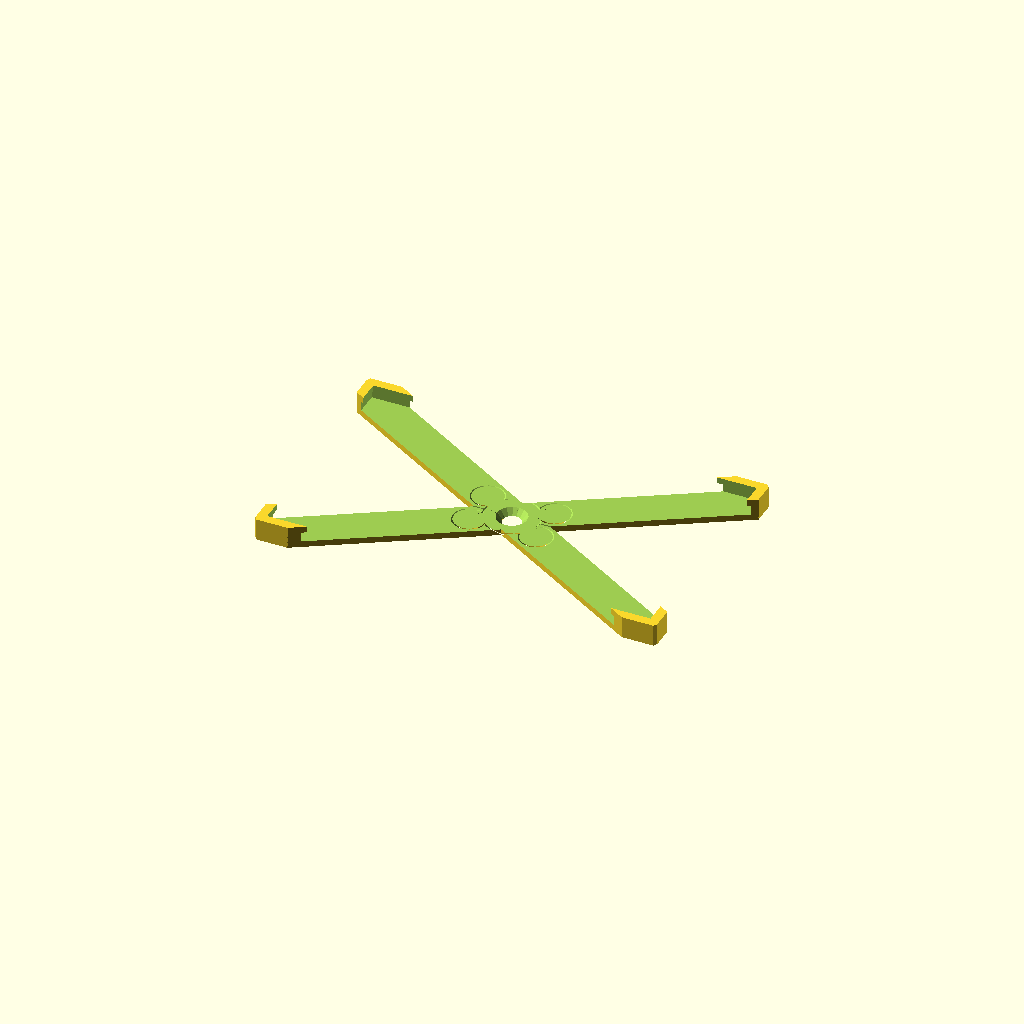
Cell 1: rendered with the file's own defaults.
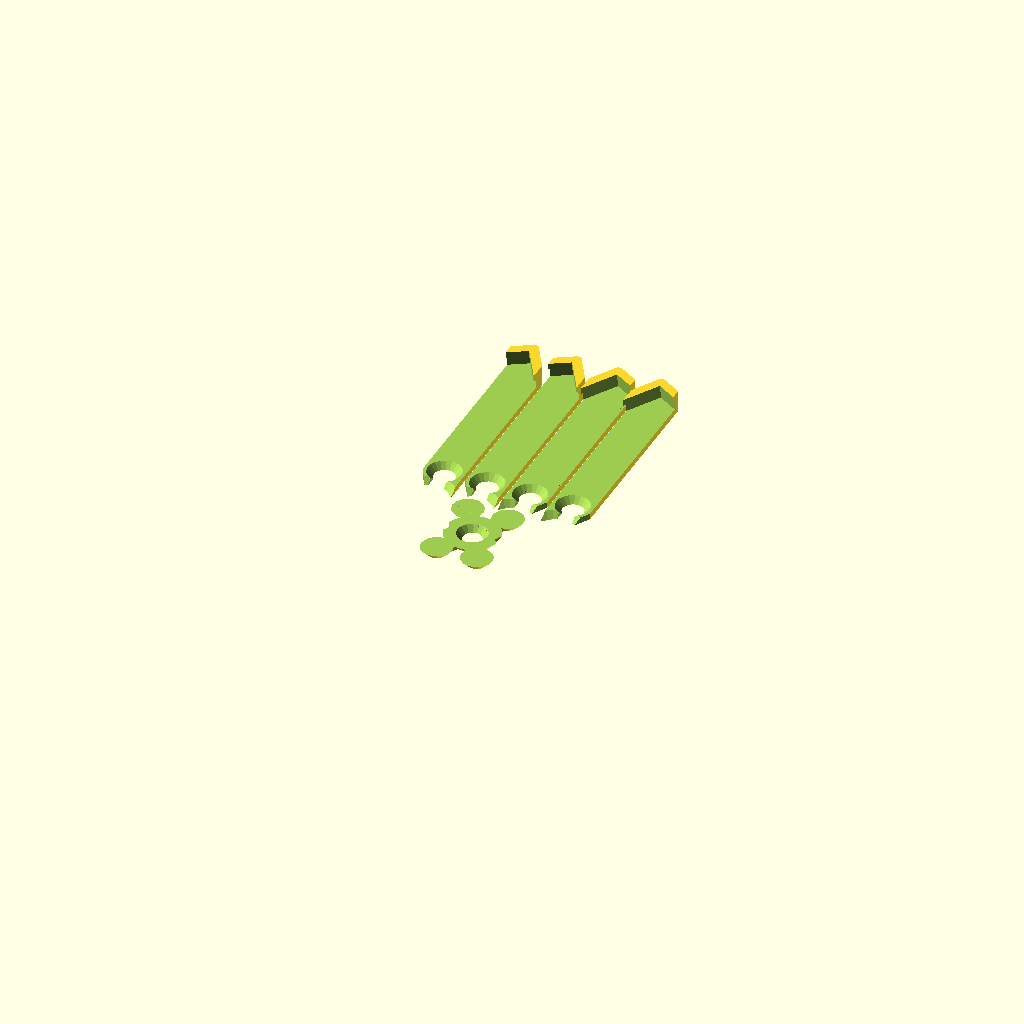
Cell 2 — part set to 1, the other parameters unchanged.
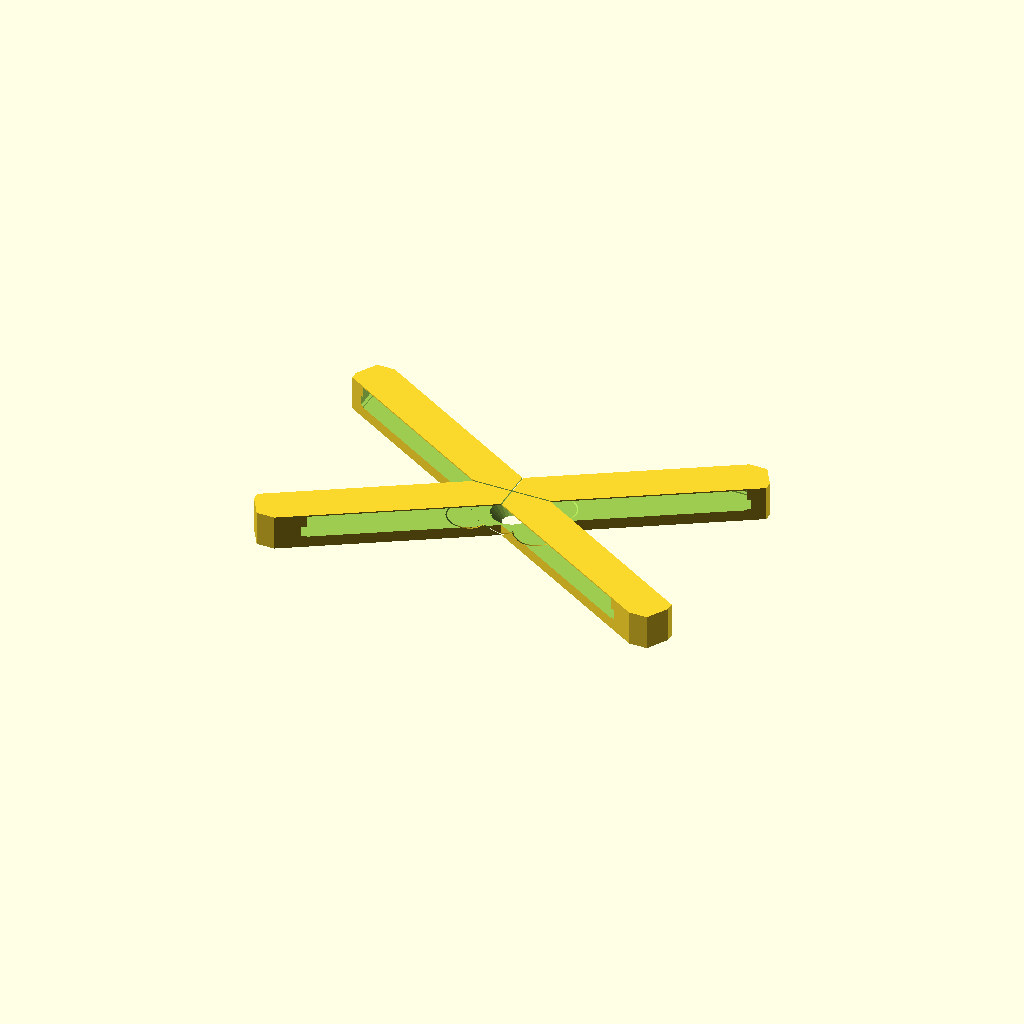
Cell 3: thick = 4 (everything else at default).
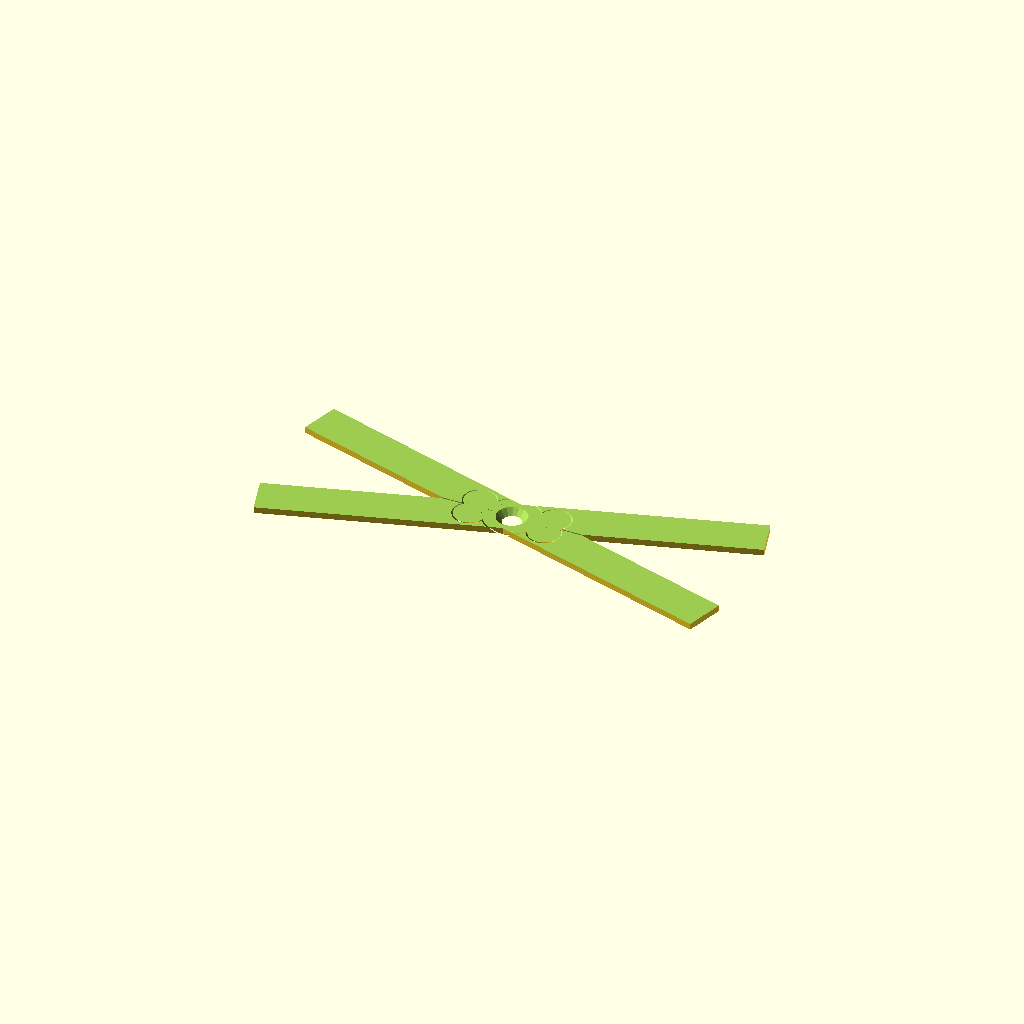
Cell 4: widthInches = 10 (everything else at default).
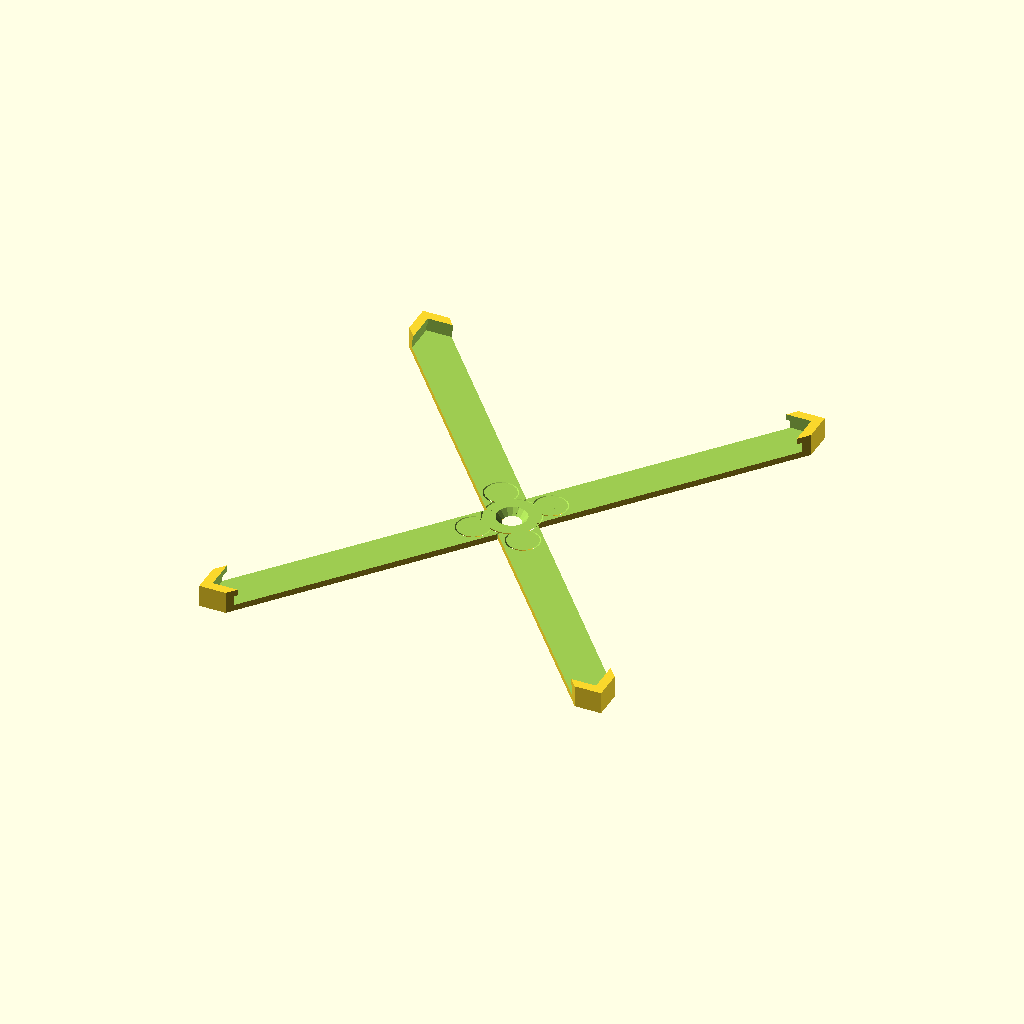
Cell 5: heightInches = 6 (everything else at default).
One fixed orthographic camera (rotation 55°, 0°, 25°; colour scheme Cornfield) for every cell.
The OpenSCAD source (inputs/thingiverse/files/thing-251944/PictureFramev2.scad):
// 8.5 x 11 paper holder

/* [Frame Dimensions] */

// Assembled or plated or individual parts?
part = 0; //[0:Preview, 1:Plate, 2:Center, 3:Left arm, 4:Right arm]

in = 25.4*1;
// Thickness of holder in mm
thick = 2;

// Paper width in inches or mm (use one)
widthInches = 5;
widthMM = 0;
// Paper height in inches or mm (use one)
heightInches = 3;
heightMM = 0;
// Paper thickness in inches or mm (use one)
thicknessInches = .125;
thicknessMM = 0;
// Arm width in inches or mm (use one)
armInches = .5;
armMM = 0;
band = armInches*in+armMM;

x=widthInches*in+widthMM;
y=heightInches*in+heightMM;
z=thicknessInches*in+thicknessMM;

r = x/y;
angle=atan(r);

xi = x-band/2;
yi=y-band/2;
xi=x;
yi=y;

diag = sqrt(xi*xi+yi*yi);

// Radius of center screw in mm
sr = 3;
// Gap for spacing between parts (tune for your printer)
gap=0.4;

spacing = 1.1*band;

module arm() {
intersection() {
	rotate([0,0,angle]) cube([band,2*y,z+3*thick], center=true);
	difference() {
		cube([x+2*thick,y+2*thick,z+2*thick],center=true);
		cube([x,y,z], center=true);
		translate([0,0,z/2]) cube([x-2,y-2,z+thick], center=true);
		translate([0,0,-(z/2+thick)-.1]) cylinder(r1=sr, r2=sr+thick, h=thick+.2);
		}
	}
}

module X () {
	arm();
	mirror([1,0,0]) arm();
	}

module plug(r, h) {
	//echo(r,h);
	cylinder(r1=r, r2=r+h, h=h, center=true);
	}

module centerCut() {
	translate([0,0,-z/2-thick/2]) {
		rotate([0,0,90-angle]) {
			cube([2*band,band/3,thick+1], center=true);
			translate([band,0,0]) plug(band/5,thick+1);
			translate([-band,0,0]) plug(band/5,thick+1);
			}
		rotate([0,0,90+angle]) {
			cube([2*band,band/3,thick+1], center=true);
			translate([band,0,0]) plug(band/5,thick+1);
			translate([-band,0,0]) plug(band/5,thick+1);
			}
		plug(band/2,thick+1);
		}
	}

module centerHole() {
	translate([0,0,-z/2-thick/2]) {
		rotate([0,0,90-angle]) {
			cube([2*band+2*gap,band/3+2*gap,thick+1], center=true);
			translate([band,0,0]) plug(band/5+gap,thick+1);
			translate([-band,0,0]) plug(band/5+gap,thick+1);
			}
		rotate([0,0,90+angle]) {
			cube([2*band+2*gap,band/3+2*gap,thick+1], center=true);
			translate([band,0,0]) plug(band/5+gap,thick+1);
			translate([-band,0,0]) plug(band/5+gap,thick+1);
			}
		plug(band/2+gap,thick+1);
		}
	cube([x,gap,band], center=true);
	cube([gap,y,band], center=true);;
	}

module center() {
	intersection () {
		X();
		centerCut();
		}
	}

module anArm() {
    ht=z+2*thick;
	intersection() {
		difference() {
			X();
			centerHole();
			}
		translate([0,0,-ht/2]) cube([x/2+thick,y/2+thick,ht]);
		}
	}

module plate() {
	translate([-spacing/2,-band,0]) rotate([0,0,90]) center();
	rotate([0,0,angle]) anArm();
	translate([spacing,0,0]) rotate([0,0,angle]) anArm();
	translate([-spacing,0,0]) mirror([1,0,0]) rotate([0,0,angle]) anArm();
	translate([-2*spacing,0,0]) mirror([1,0,0]) rotate([0,0,angle]) anArm();
	}

module preview() {
	center();
	difference() {
			X();
			centerHole();
			}
		}

translate([0,0,z/2+thick]) {
	if (part==0) preview();
	if (part==1) plate();
	if (part==2) center();
	if (part==3) anArm();
	if (part==4) mirror([1,0,0]) anArm();
	}
Customizer parameters (derived from the source; name, type, default, range or options):
part: number, default 0, options 0, 1, 2, 3, 4
thick: number, default 2
widthInches: number, default 5
widthMM: number, default 0
heightInches: number, default 3
heightMM: number, default 0
thicknessInches: number, default 0.125
thicknessMM: number, default 0
armInches: number, default 0.5
armMM: number, default 0
sr: number, default 3
gap: number, default 0.4
